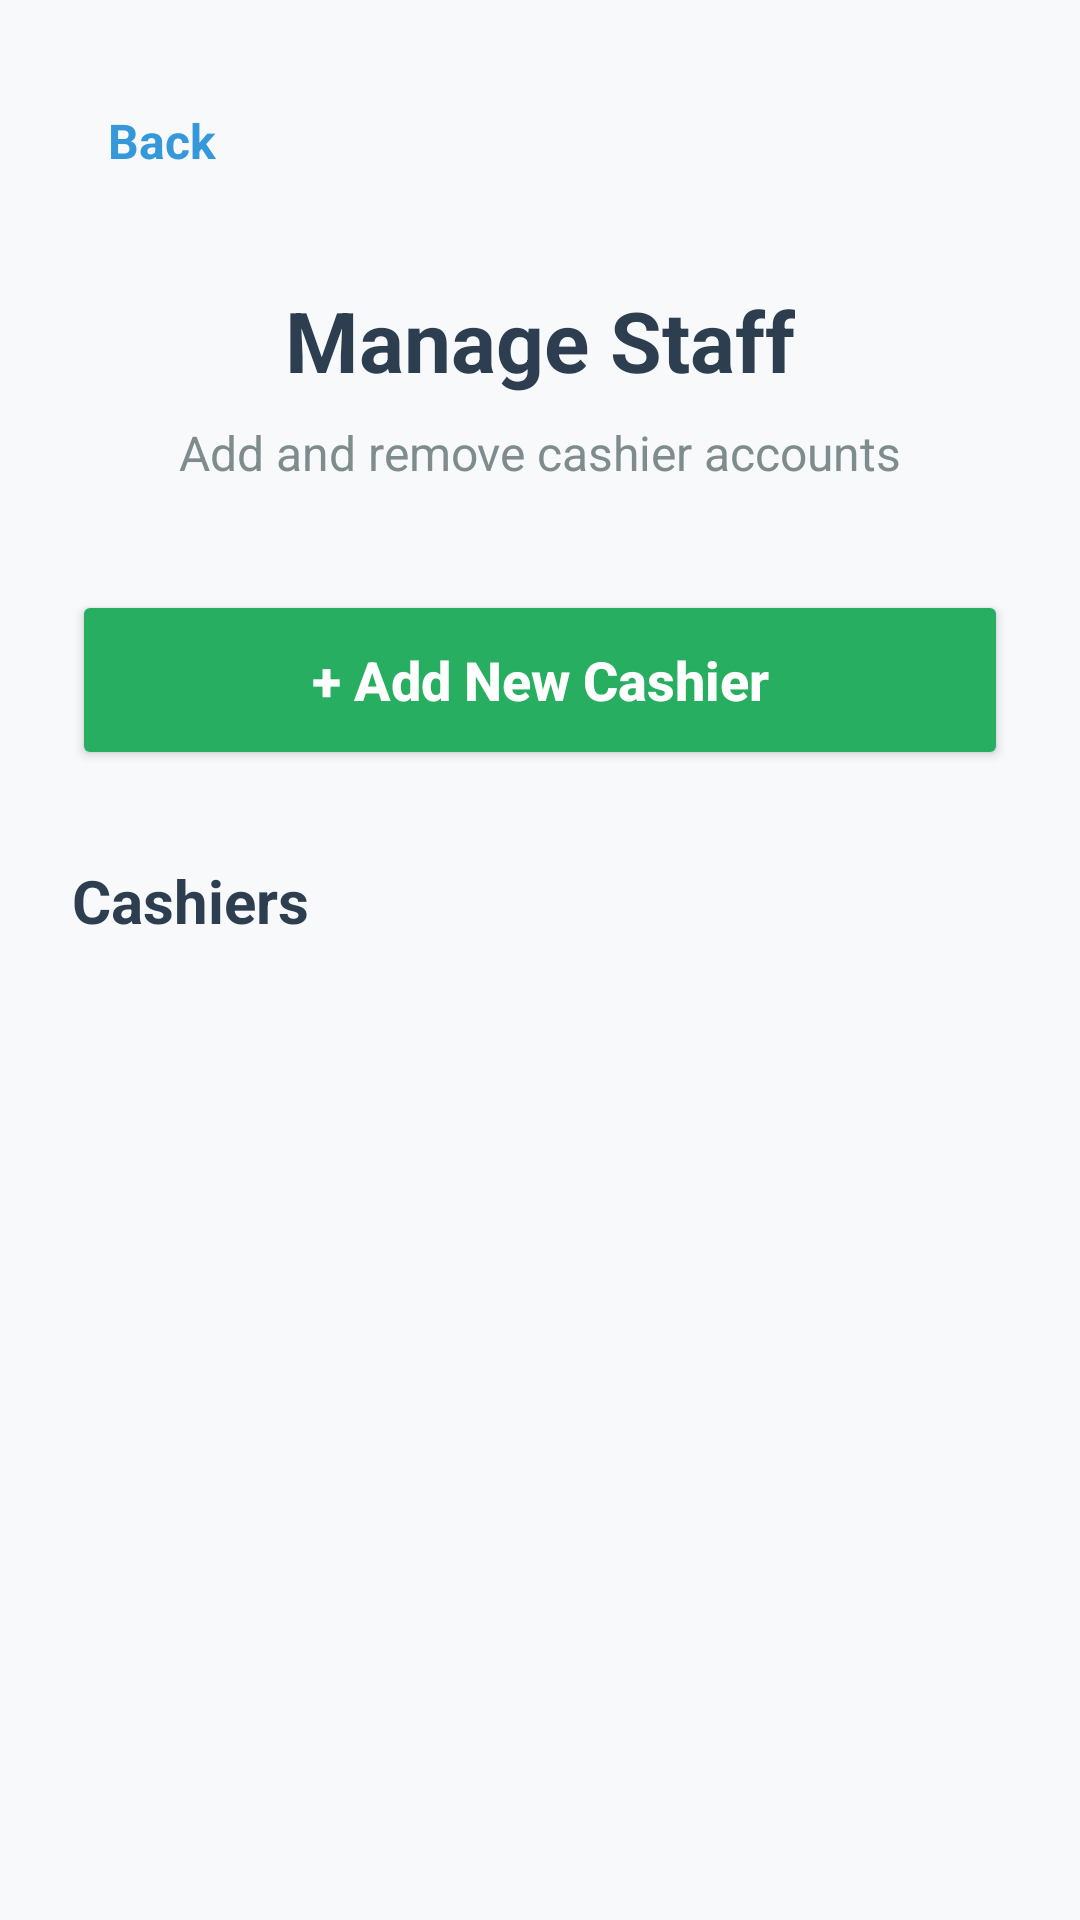

Android layout source for this screen:
<!-- AndroidManifest.xml: application theme Theme.CarWashproject -->
<!-- res/layout/activity_staff_management.xml -->
<?xml version="1.0" encoding="utf-8"?>
<LinearLayout
        xmlns:android="http://schemas.android.com/apk/res/android"
        xmlns:app="http://schemas.android.com/apk/res-auto"
        xmlns:tools="http://schemas.android.com/tools"
        android:layout_width="match_parent"
        android:layout_height="match_parent"
        android:orientation="vertical"
        android:padding="24dp"
        android:background="#F8F9FA"
        tools:context=".activities.StaffManagementActivity">

    <LinearLayout
            android:layout_width="match_parent"
            android:layout_height="wrap_content"
            android:orientation="horizontal"
            android:gravity="center_vertical"
            android:layout_marginBottom="25dp">

        <TextView
            android:id="@+id/tvBackStaff"
            android:layout_width="wrap_content"
            android:layout_height="wrap_content"
            android:text="Back"
            android:textColor="#3498DB"
            android:textStyle="bold"
            android:textSize="16sp"
            android:padding="12dp"
            android:clickable="true"
            android:focusable="true"
            android:background="?attr/selectableItemBackground" />
    </LinearLayout>

    <TextView
            android:layout_width="wrap_content"
            android:layout_height="wrap_content"
            android:text="Manage Staff"
            android:textSize="28sp"
            android:textStyle="bold"
            android:textColor="#2C3E50"
            android:layout_gravity="center"
            android:layout_marginBottom="8dp" />

    <TextView
            android:layout_width="wrap_content"
            android:layout_height="wrap_content"
            android:text="Add and remove cashier accounts"
            android:textSize="16sp"
            android:textColor="#7F8C8D"
            android:layout_gravity="center"
            android:layout_marginBottom="35dp" />

    <Button
            android:id="@+id/btnAddCashier"
            android:layout_width="match_parent"
            android:layout_height="60dp"
            android:text="+ Add New Cashier"
            android:textSize="18sp"
            android:textStyle="bold"
            android:textAllCaps="false"
            android:textColor="#FFFFFF"
            android:backgroundTint="#27AE60"
            android:layout_marginBottom="30dp"
            app:cornerRadius="15dp"
            android:elevation="4dp" />

    <TextView
            android:layout_width="wrap_content"
            android:layout_height="wrap_content"
            android:text="Cashiers"
            android:textSize="20sp"
            android:textStyle="bold"
            android:textColor="#2C3E50"
            android:layout_marginBottom="15dp" />

    <TextView
            android:id="@+id/tvEmptyStaff"
            android:layout_width="match_parent"
            android:layout_height="wrap_content"
            android:text="No cashiers found"
            android:textSize="16sp"
            android:textColor="#7F8C8D"
            android:gravity="center"
            android:visibility="gone"
            android:layout_marginTop="40dp" />

    <ListView
            android:id="@+id/listStaff"
            android:layout_width="match_parent"
            android:layout_height="0dp"
            android:layout_weight="1"
            android:divider="@android:color/transparent"
            android:dividerHeight="15dp"
            android:cacheColorHint="@android:color/transparent"
            tools:listitem="@layout/item_cashier" />

</LinearLayout>
<!-- res/layout/item_cashier.xml (included above) -->
<?xml version="1.0" encoding="utf-8"?>
<androidx.cardview.widget.CardView
        xmlns:android="http://schemas.android.com/apk/res/android"
        xmlns:app="http://schemas.android.com/apk/res-auto"
        android:layout_width="match_parent"
        android:layout_height="wrap_content"
        android:layout_marginBottom="12dp"
        app:cardCornerRadius="12dp"
        app:cardElevation="3dp"
        app:cardBackgroundColor="#FFFFFF">

    <LinearLayout
            android:layout_width="match_parent"
            android:layout_height="wrap_content"
            android:orientation="horizontal"
            android:padding="16dp"
            android:gravity="center_vertical">

        <LinearLayout
                android:layout_width="0dp"
                android:layout_height="wrap_content"
                android:layout_weight="1"
                android:orientation="vertical">

            <TextView
                    android:id="@+id/tvCashierName"
                    android:layout_width="wrap_content"
                    android:layout_height="wrap_content"
                    android:text="Ahmed Ali"
                    android:textSize="18sp"
                    android:textStyle="bold"
                    android:textColor="#2C3E50"
                    android:layout_marginBottom="6dp" />

            <TextView
                    android:id="@+id/tvCashierEmail"
                    android:layout_width="wrap_content"
                    android:layout_height="wrap_content"
                    android:text="Email: ahmed@email.com"
                    android:textSize="14sp"
                    android:textColor="#7F8C8D"
                    android:layout_marginBottom="4dp" />

            <TextView
                    android:id="@+id/tvCashierRole"
                    android:layout_width="wrap_content"
                    android:layout_height="wrap_content"
                    android:text="Role: Cashier"
                    android:textSize="14sp"
                    android:textColor="#95A5A6" />

        </LinearLayout>

        <Button
                android:id="@+id/btnDeleteCashier"
                android:layout_width="wrap_content"
                android:layout_height="45dp"
                android:text="Delete"
                android:textSize="14sp"
                android:textStyle="bold"
                android:textAllCaps="false"
                android:textColor="#FFFFFF"
                android:backgroundTint="#E74C3C"
                app:cornerRadius="12dp" />

    </LinearLayout>

</androidx.cardview.widget.CardView>
<!-- resources referenced by this layout -->
<resources>
  <style name="Theme.CarWashproject" parent="Base.Theme.CarWashproject" />
  <style name="Base.Theme.CarWashproject" parent="Theme.Material3.DayNight.NoActionBar">
          
          
      </style>
</resources>
